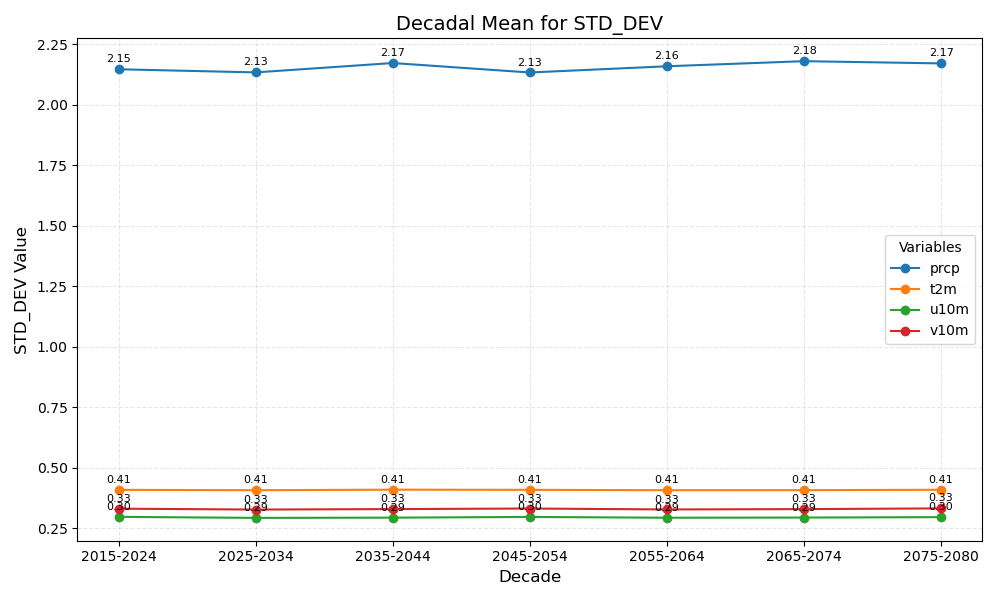

The table this chart was drawn from, first rows:
year_bin	prcp	t2m	u10m	v10m
2015-2024	2.15	0.41	0.30	0.33
2025-2034	2.13	0.41	0.29	0.33
2035-2044	2.17	0.41	0.29	0.33
2045-2054	2.13	0.41	0.30	0.33
2055-2064	2.16	0.41	0.29	0.33
2065-2074	2.18	0.41	0.29	0.33
2075-2080	2.17	0.41	0.30	0.33
